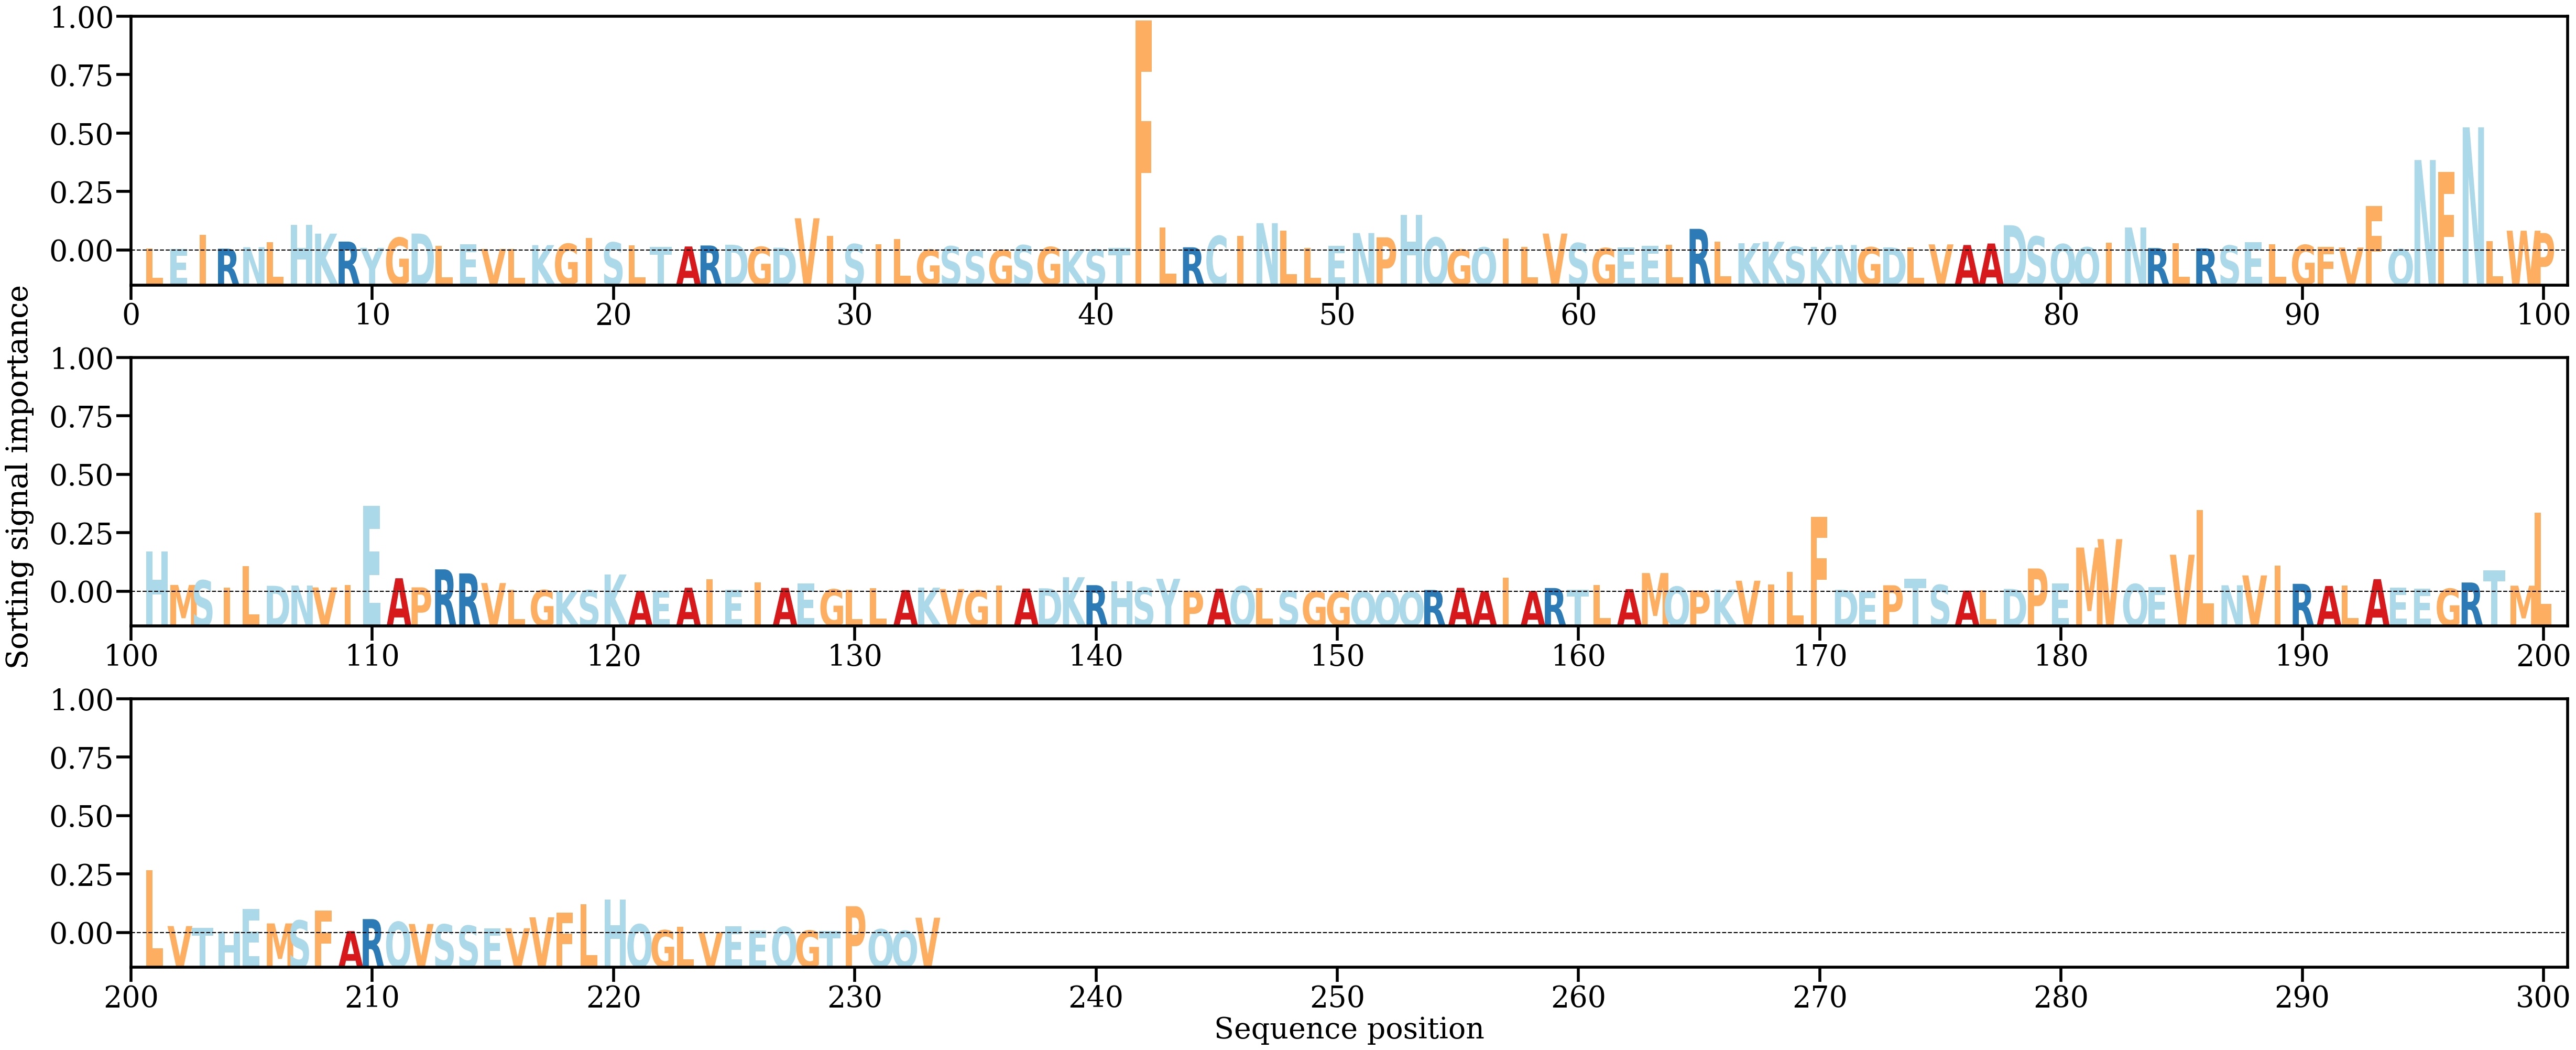

The file beside this chart, header and first rows:
AA, Alpha
L, [0.00068323]
E, [0.00051392]
I, [0.00552496]
R, [0.00063406]
N, [0.00115862]
L, [0.00285983]
H, [0.00900156]
K, [0.00591454]
R, [0.00313511]
Y, [0.00091949]
G, [0.00449997]
D, [0.00593693]
L, [0.0017103]
E, [0.00227812]
V, [0.00053395]
L, [0.00048791]
K, [0.00189296]
G, [0.00236248]
I, [0.00436938]
S, [0.00283038]
L, [0.00187848]
T, [0.00118075]
A, [0.0014175]
R, [0.00176012]
D, [0.00201826]
G, [0.00127654]
D, [0.00098623]
V, [0.01130576]
I, [0.00516074]
S, [0.00224267]
I, [0.00219511]
L, [0.00400524]
G, [0.00025392]
S, [0.00147947]
S, [0.0001883]
G, [0.00014853]
S, [0.00186037]
G, [0.00122155]
K, [0.00034726]
S, [0.00035248]
T, [0.00093441]
F, [0.08066642]
L, [0.00807414]
R, [0.00113206]
C, [0.00508863]
I, [0.00512521]
N, [0.00958647]
L, [0.00705794]
L, [0.00089049]
E, [0.0016508]
N, [0.0061209]
P, [0.00461814]
H, [0.0125648]
Q, [0.00454612]
G, [0.0003167]
Q, [0.00109324]
I, [0.00422738]
L, [0.00124626]
V, [0.00593834]
S, [0.00260514]
... 173 more rows
